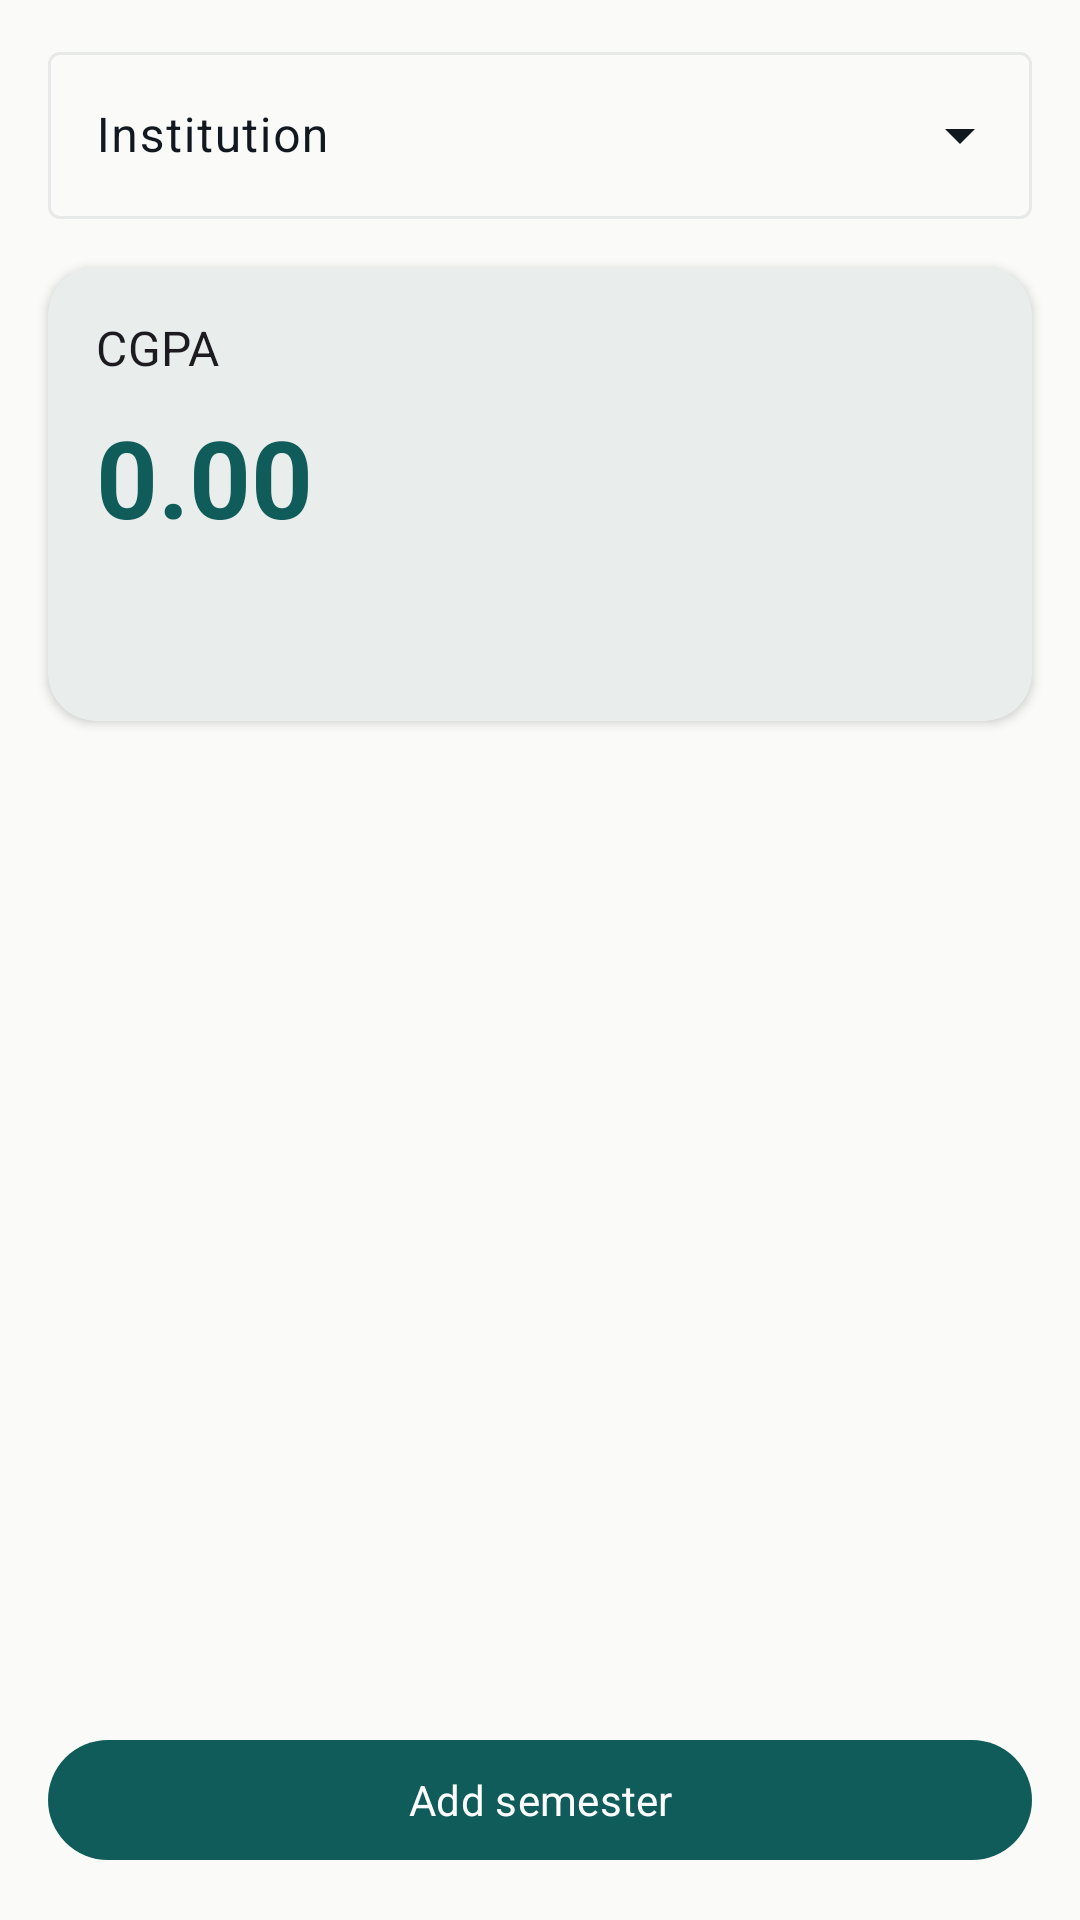

The Android layout XML behind this screen, and the referenced resources:
<!-- AndroidManifest.xml: application theme Theme.GpaCalc -->
<!-- res/layout/fragment_university_calculator.xml -->
<?xml version="1.0" encoding="utf-8"?>
<LinearLayout xmlns:android="http://schemas.android.com/apk/res/android"
    xmlns:app="http://schemas.android.com/apk/res-auto"
    android:layout_width="match_parent"
    android:layout_height="match_parent"
    android:orientation="vertical">

    
    <com.google.android.material.textfield.TextInputLayout
        android:id="@+id/layout_institution"
        android:layout_width="match_parent"
        android:layout_height="wrap_content"
        android:layout_marginStart="16dp"
        android:layout_marginEnd="16dp"
        android:layout_marginTop="12dp"
        android:hint="@string/institution"
        style="@style/Widget.Material3.TextInputLayout.OutlinedBox.ExposedDropdownMenu">

        <AutoCompleteTextView
            android:id="@+id/spinner_institution"
            android:layout_width="match_parent"
            android:layout_height="wrap_content"
            android:inputType="none" />
    </com.google.android.material.textfield.TextInputLayout>

    
    <com.google.android.material.card.MaterialCardView
        style="@style/Widget.GpaCalc.Card"
        android:layout_width="match_parent"
        android:layout_height="wrap_content"
        android:layout_margin="16dp">

        <LinearLayout
            android:layout_width="match_parent"
            android:layout_height="wrap_content"
            android:orientation="vertical">

            <TextView
                android:layout_width="wrap_content"
                android:layout_height="wrap_content"
                android:text="@string/cgpa"
                android:textAppearance="?attr/textAppearanceTitleMedium" />

            <TextView
                android:id="@+id/tv_cgpa"
                android:layout_width="wrap_content"
                android:layout_height="wrap_content"
                android:layout_marginTop="8dp"
                android:text="0.00"
                android:textColor="?attr/colorPrimary"
                android:textSize="36sp"
                android:textStyle="bold" />

            <TextView
                android:id="@+id/tv_total_credits"
                android:layout_width="wrap_content"
                android:layout_height="wrap_content"
                android:layout_marginTop="4dp" />

            <TextView
                android:id="@+id/tv_retake_rule"
                android:layout_width="wrap_content"
                android:layout_height="wrap_content"
                android:layout_marginTop="2dp"
                android:textSize="12sp"
                android:textColor="?attr/colorOnSurfaceVariant" />
        </LinearLayout>
    </com.google.android.material.card.MaterialCardView>

    
    <androidx.recyclerview.widget.RecyclerView
        android:id="@+id/recycler_semesters"
        android:layout_width="match_parent"
        android:layout_height="0dp"
        android:layout_weight="1"
        android:clipToPadding="false"
        android:padding="16dp" />

    
    <LinearLayout
        android:id="@+id/layout_empty_semesters"
        android:layout_width="match_parent"
        android:layout_height="0dp"
        android:layout_weight="1"
        android:orientation="vertical"
        android:gravity="center"
        android:padding="32dp"
        android:visibility="gone">

        <com.google.android.material.card.MaterialCardView
            android:layout_width="88dp"
            android:layout_height="88dp"
            app:cardCornerRadius="44dp"
            app:cardElevation="0dp"
            app:strokeWidth="1dp"
            app:strokeColor="?attr/colorOutline"
            app:cardBackgroundColor="?attr/colorSurfaceVariant">

            <ImageView
                android:layout_width="44dp"
                android:layout_height="44dp"
                android:layout_gravity="center"
                android:src="@drawable/ic_university"
                app:tint="?attr/colorPrimary"
                android:contentDescription="@null" />
        </com.google.android.material.card.MaterialCardView>

        <TextView
            android:layout_width="wrap_content"
            android:layout_height="wrap_content"
            android:layout_marginTop="20dp"
            android:text="@string/empty_semesters_title"
            android:textAppearance="?attr/textAppearanceTitleMedium"
            android:textStyle="bold"
            android:gravity="center"
            android:textColor="?attr/colorOnSurface" />

        <TextView
            android:layout_width="wrap_content"
            android:layout_height="wrap_content"
            android:layout_marginTop="8dp"
            android:gravity="center"
            android:lineSpacingMultiplier="1.3"
            android:text="@string/empty_semesters_desc"
            android:textAppearance="?attr/textAppearanceBodyMedium"
            android:textColor="?attr/colorOnSurfaceVariant" />

        <com.google.android.material.button.MaterialButton
            android:id="@+id/btn_add_first_semester"
            android:layout_width="wrap_content"
            android:layout_height="wrap_content"
            android:layout_marginTop="20dp"
            android:text="@string/add_semester" />
    </LinearLayout>

    <com.google.android.material.button.MaterialButton
        android:id="@+id/btn_add_semester"
        android:layout_width="match_parent"
        android:layout_height="wrap_content"
        android:layout_marginStart="16dp"
        android:layout_marginEnd="16dp"
        android:layout_marginBottom="16dp"
        android:text="@string/add_semester" />

</LinearLayout>
<!-- resources referenced by this layout -->
<resources>
  <!-- drawable ic_university (drawable) -->
  <?xml version="1.0" encoding="utf-8"?>
  <vector xmlns:android="http://schemas.android.com/apk/res/android"
      android:width="28dp"
      android:height="28dp"
      android:viewportWidth="24"
      android:viewportHeight="24"
      android:tint="?attr/colorPrimary">
      <path
          android:fillColor="#FF000000"
          android:pathData="M15,11V5L12,2 9,5V7H3V21H21V11H15ZM7,19H5V17H7V19ZM7,15H5V13H7V15ZM7,11H5V9H7V11ZM13,19H11V17H13V19ZM13,15H11V13H13V15ZM13,11H11V9H13V11ZM13,7H11V5H13V7ZM19,19H17V17H19V19ZM19,15H17V13H19V15Z"/>
  </vector>
  <string name="add_semester">Add semester</string>
  <string name="cgpa">CGPA</string>
  <string name="empty_semesters_desc">Add your first semester to begin calculating courses and university CGPA.</string>
  <string name="empty_semesters_title">No Semesters Added</string>
  <string name="institution">Institution</string>
  <style name="Widget.GpaCalc.Card" parent="Widget.Material3.CardView.Elevated">
          <item name="cardCornerRadius">16dp</item>
          <item name="cardElevation">2dp</item>
          <item name="contentPadding">16dp</item>
          <item name="cardBackgroundColor">@color/paper</item>
      </style>
  <style name="Theme.GpaCalc" parent="Theme.Material3.DayNight.NoActionBar">
          
          <item name="colorPrimary">@color/deep_teal</item>
          <item name="colorOnPrimary">#FFFFFF</item>
          <item name="colorSecondary">@color/sun_gold</item>
          <item name="colorTertiary">@color/signal_green</item>
          
          
          <item name="android:windowBackground">@color/paper</item>
          <item name="colorSurface">@color/paper</item>
          <item name="colorOnSurface">@color/ink</item>
          <item name="colorSurfaceVariant">@color/mist</item>
          <item name="colorOnSurfaceVariant">@color/ink</item>
          
          
          <item name="colorOutline">@color/mist</item>
          <item name="colorOutlineVariant">@color/mist</item>
          
          
          <item name="android:statusBarColor">@color/deep_teal</item>
          <item name="android:navigationBarColor">@color/paper</item>
          
          
          <item name="colorError">@color/signal_red</item>
          
          <item name="android:fontFamily">sans-serif</item>
          
          <item name="materialCardViewStyle">@style/Widget.GpaCalc.Card</item>
      </style>
  <color name="paper">#FAFAF8</color>
  <color name="deep_teal">#0F5C5B</color>
  <color name="sun_gold">#E8A93C</color>
  <color name="signal_green">#1E8E5A</color>
  <color name="ink">#12181F</color>
  <color name="mist">#E7EAE8</color>
  <color name="signal_red">#C4432B</color>
</resources>
